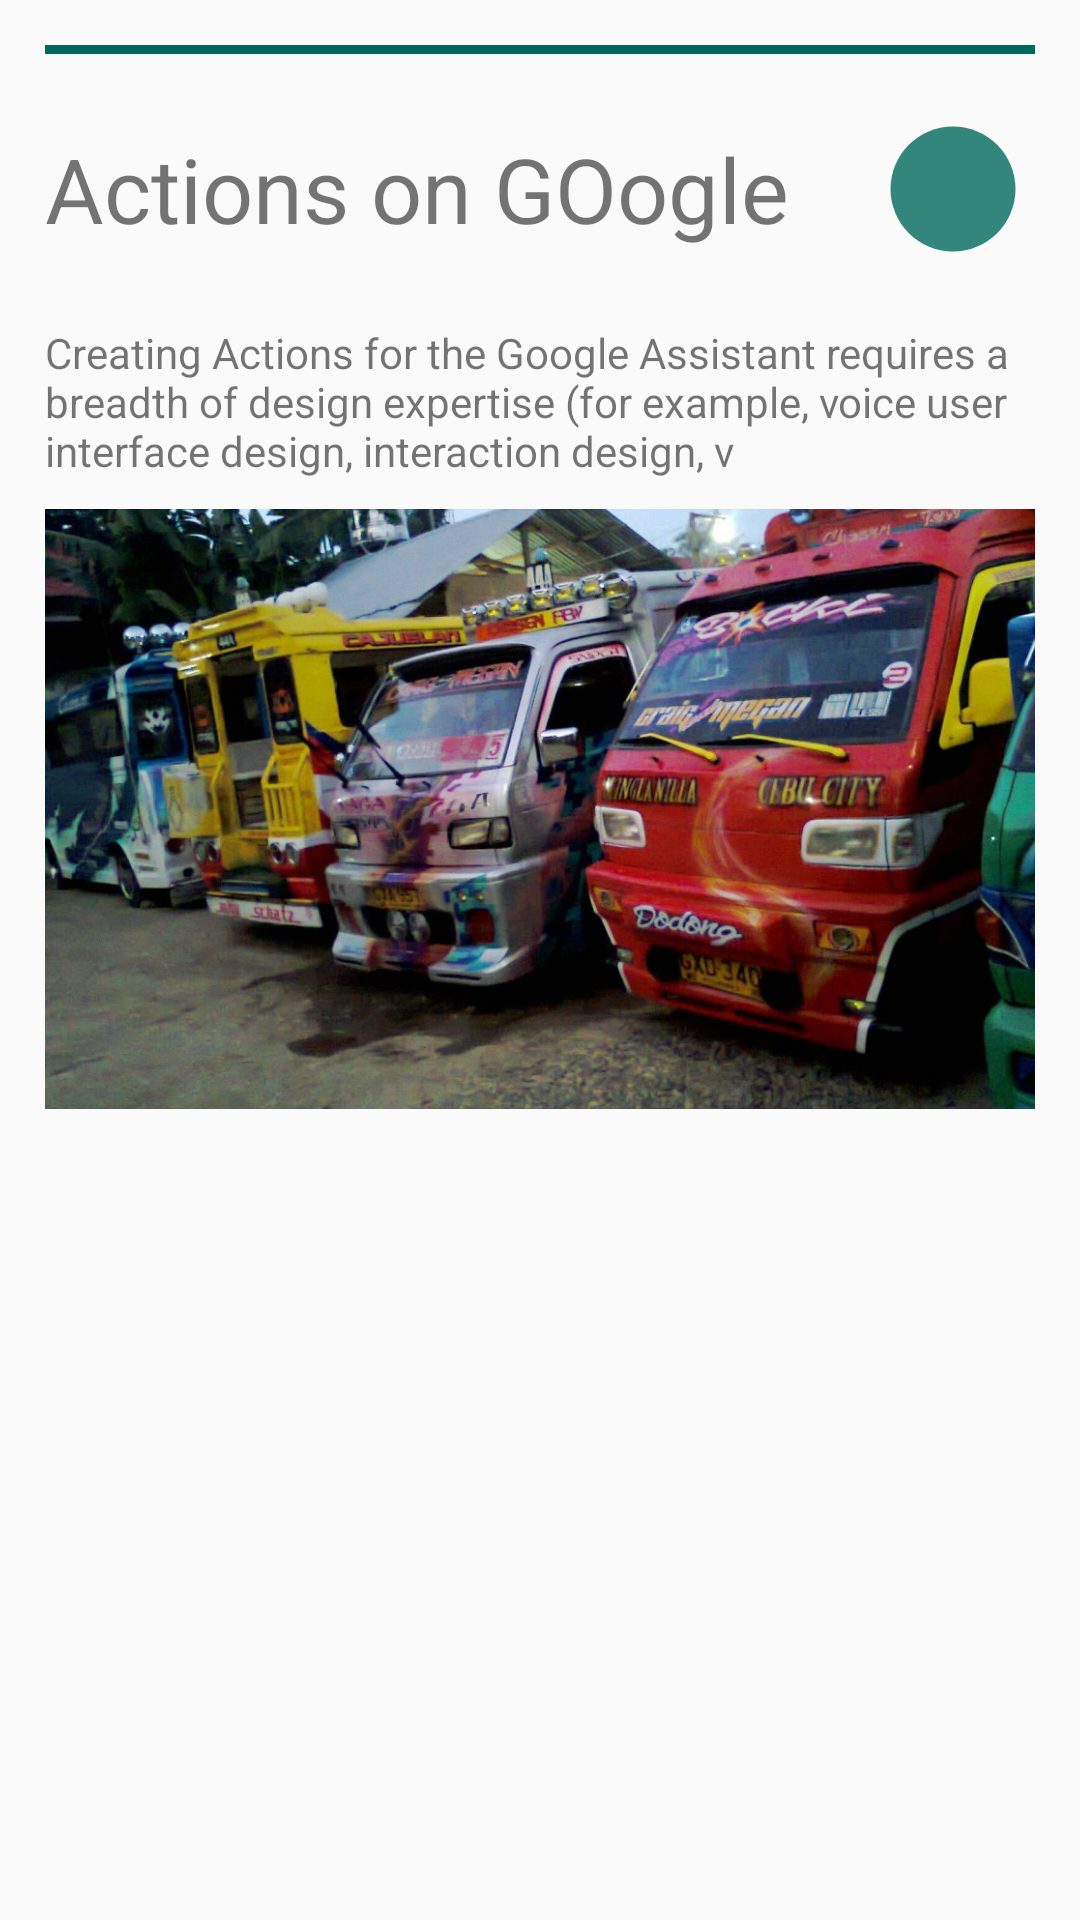

Produce the Android XML layout that renders to this screen, including the resource entries it uses.
<!-- AndroidManifest.xml: application theme AppTheme -->
<!-- res/layout/featured_places.xml -->
<?xml version="1.0" encoding="utf-8"?>
<RelativeLayout xmlns:android="http://schemas.android.com/apk/res/android"
    xmlns:app="http://schemas.android.com/apk/res-auto"
    android:orientation="vertical"
    android:layout_width="match_parent"
    android:layout_height="wrap_content"
    android:layout_margin="10dp"
    android:elevation="8dp"
    android:background="@drawable/borderradius">
    <LinearLayout
        android:layout_width="match_parent"
        android:layout_height="wrap_content"
        android:orientation="vertical"
        android:padding="5dp">
        <View
            android:layout_width="fill_parent"
            android:layout_height="3dp"
            android:background="#00695c"
            android:layout_margin="10dp"/>

        <LinearLayout
            android:layout_width="match_parent"
            android:layout_height="wrap_content"
            android:gravity="center_vertical"
            android:layout_gravity="right"
            android:layout_margin="10dp"
            android:weightSum="6"
            android:orientation="horizontal">

            <TextView
                android:id="@+id/place_name"
                android:layout_width="0dp"
                android:layout_weight="5"
                android:textSize="30sp"
                android:textFontWeight="400"
                android:layout_height="wrap_content"
                android:text="Actions on GOogle" />

            <ImageView
                android:layout_width="0dp"
                android:layout_weight="1"
                android:layout_height="50dp"
                android:layout_gravity="right"
                android:src="@drawable/ic_lens" />
        </LinearLayout>
        <LinearLayout
            android:layout_width="match_parent"
            android:layout_height="wrap_content"
            android:layout_margin="10dp"
            android:orientation="vertical">
            <TextView
                android:id="@+id/place_add"
                android:layout_width="match_parent"
                android:layout_height="wrap_content"
                android:textSize="14sp"
                android:text="Creating Actions for the Google Assistant requires a breadth of design expertise (for example, voice user interface design, interaction design, v"/>

            <ImageView
                android:id="@+id/place_img"
                android:layout_marginTop="10dp"
                android:layout_width="match_parent"
                android:layout_height="200dp"
                android:src="@drawable/hero"
                android:scaleType="centerCrop"/>
        </LinearLayout>
    </LinearLayout>
</RelativeLayout>
<!-- resources referenced by this layout -->
<resources>
  <!-- drawable hero: jpg bitmap (drawable, 204144 bytes) -->
  <!-- drawable ic_lens (drawable-anydpi) -->
  <vector xmlns:android="http://schemas.android.com/apk/res/android"
      android:width="24dp"
      android:height="24dp"
      android:viewportWidth="24"
      android:viewportHeight="24"
      android:tint="#00695C"
      android:alpha="0.8">
      <path
          android:fillColor="#FF000000"
          android:pathData="M12,2C6.48,2 2,6.48 2,12s4.48,10 10,10 10,-4.48 10,-10S17.52,2 12,2z"/>
  </vector>
  <style name="AppTheme" parent="Theme.AppCompat.Light.NoActionBar">
          
          
          
          <item name="colorPrimary">@color/colorPrimary</item>
          <item name="colorPrimaryDark">@color/colorPrimaryDark</item>
          <item name="colorAccent">@color/colorAccent</item>
      </style>
  <color name="colorPrimary">#008577</color>
  <color name="colorPrimaryDark">#00574B</color>
  <color name="colorAccent">#D81B60</color>
</resources>
